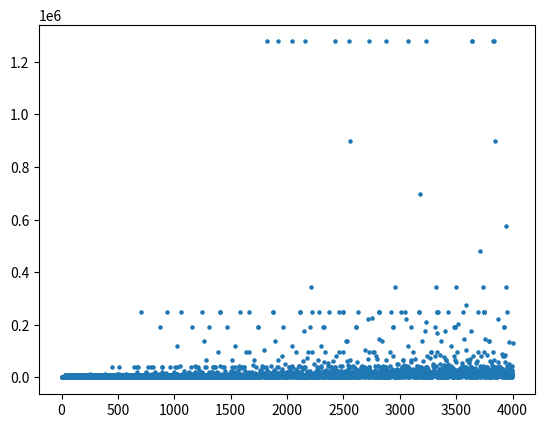

Python code for this plot:
# Uses matplotlib for visualization
# You may need to install it
import matplotlib.pyplot as plot

# 'N' is the scale of the x-axis
N = 4000

# Stores the max_heights
max_heights = []
max_height = 0

i = 1
while i < N:
    n = i
    max_height = 0
    while n != 1:
        if n % 2 == 0:
            n = n / 2
        else:
            n = (n * 3) + 1

        # Collects the maximum height
        if n > max_height:
            max_height = n
    max_heights.append(max_height)
    i = i + 1

x_axis = [i for i in range(1, N)]

# Plot for visualization
plot.scatter(x_axis, max_heights, s=5)
plot.show()
